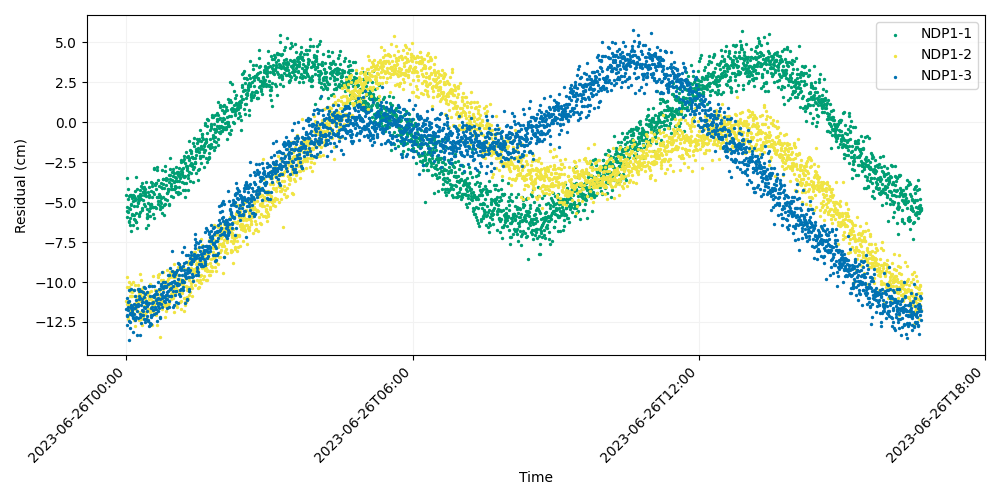

The data file committed next to this chart (first rows):
time, iso_string, NDP1-1, NDP1-2, NDP1-3
741009607, 2023-06-26T00:00:07.000, -4.55, -11.18, -11.7
741009627, 2023-06-26T00:00:27.000, -3.511, -9.677, -12.72
741009647, 2023-06-26T00:00:47.000, -5.902, -10.31, -12.1
741009667, 2023-06-26T00:01:07.000, -5.533, -11.7, -11.03
741009687, 2023-06-26T00:01:27.000, -5.302, -11.39, -12.07
741009707, 2023-06-26T00:01:47.000, -5.606, -12.15, -11.27
741009727, 2023-06-26T00:02:07.000, -4.162, -12.33, -11.73
741009747, 2023-06-26T00:02:27.000, -4.798, -11.69, -11.54
741009767, 2023-06-26T00:02:47.000, -6.196, -11.31, -10.51
741009787, 2023-06-26T00:03:07.000, -4.635, -11.52, -13.6
741009807, 2023-06-26T00:03:27.000, -6.252, -9.975, -11.18
741009827, 2023-06-26T00:03:47.000, -5.359, -10.31, -12.42
741009847, 2023-06-26T00:04:07.000, -6.012, -10.55, -12.88
741009867, 2023-06-26T00:04:27.000, -5.436, -11.74, -11.95
741009887, 2023-06-26T00:04:47.000, -4.535, -10.57, -12.51
741009907, 2023-06-26T00:05:07.000, -6.442, -10.85, -11.99
741009927, 2023-06-26T00:05:27.000, -4.562, -10.84, -11.53
741009947, 2023-06-26T00:05:47.000, -5.2, -10.14, -10.46
741009967, 2023-06-26T00:06:07.000, -5.128, -11.99, -11.63
741009987, 2023-06-26T00:06:27.000, -6.834, -10.9, -11.41
741010007, 2023-06-26T00:06:47.000, -4.724, -10.85, -12.08
741010027, 2023-06-26T00:07:07.000, -5.743, -11.89, -11.5
741010047, 2023-06-26T00:07:27.000, -4.656, -11.75, -11.87
741010067, 2023-06-26T00:07:47.000, -5.8, -10.6, -11.76
741010087, 2023-06-26T00:08:07.000, -4.939, -10.02, -12.26
741010107, 2023-06-26T00:08:27.000, -4.567, -11.91, -12.21
741010127, 2023-06-26T00:08:47.000, -6.437, -11.7, -13.15
741010147, 2023-06-26T00:09:07.000, -5.266, -10.52, -11.4
741010167, 2023-06-26T00:09:27.000, -4.591, -12.4, -11.98
741010187, 2023-06-26T00:09:47.000, -5.786, -11.55, -10.49
741010207, 2023-06-26T00:10:07.000, -6.043, -11.98, -11.6
741010227, 2023-06-26T00:10:27.000, -4.838, -11.38, -10.87
741010247, 2023-06-26T00:10:47.000, -6.085, -10.2, -12.28
741010267, 2023-06-26T00:11:07.000, -4.73, -10.9, -12.39
741010287, 2023-06-26T00:11:27.000, -4.329, -12.72, -11.6
741010307, 2023-06-26T00:11:47.000, -3.454, -10.85, -12.19
741010327, 2023-06-26T00:12:07.000, -6.257, -11.68, -11.42
741010347, 2023-06-26T00:12:27.000, -6.227, -11.3, -11.13
741010367, 2023-06-26T00:12:47.000, -5.649, -11.4, -11.53
741010387, 2023-06-26T00:13:07.000, -6.61, -11.26, -11.5
741010407, 2023-06-26T00:13:27.000, -5.242, -11.11, -11.8
741010427, 2023-06-26T00:13:47.000, -4.144, -11.05, -13.32
741010447, 2023-06-26T00:14:07.000, -4.778, -10.43, -11.5
741010467, 2023-06-26T00:14:27.000, -4.976, -10.18, -10.44
741010487, 2023-06-26T00:14:47.000, -4.585, -10.5, -12.24
741010507, 2023-06-26T00:15:07.000, -5.077, -11.29, -11.39
741010527, 2023-06-26T00:15:27.000, -5.717, -11.87, -11.09
741010547, 2023-06-26T00:15:47.000, -4.832, -10.67, -10.9
741010567, 2023-06-26T00:16:07.000, -5.847, -12.36, -10.47
741010587, 2023-06-26T00:16:27.000, -4.656, -10.63, -10.57
741010607, 2023-06-26T00:16:47.000, -4.474, -10.76, -10.98
741010627, 2023-06-26T00:17:07.000, -4.211, -9.472, -13.29
741010647, 2023-06-26T00:17:27.000, -4.626, -11.1, -11.99
741010667, 2023-06-26T00:17:47.000, -5.644, -10.8, -12.17
741010687, 2023-06-26T00:18:07.000, -3.957, -11.21, -11.43
741010707, 2023-06-26T00:18:27.000, -4.772, -9.849, -12.55
741010727, 2023-06-26T00:18:47.000, -4.57, -12.3, -10.54
741010747, 2023-06-26T00:19:07.000, -5.5, -10.97, -12.08
741010767, 2023-06-26T00:19:27.000, -4.044, -12.7, -11.04
741010787, 2023-06-26T00:19:47.000, -3.808, -11.85, -11.72
... 2,940 more rows
